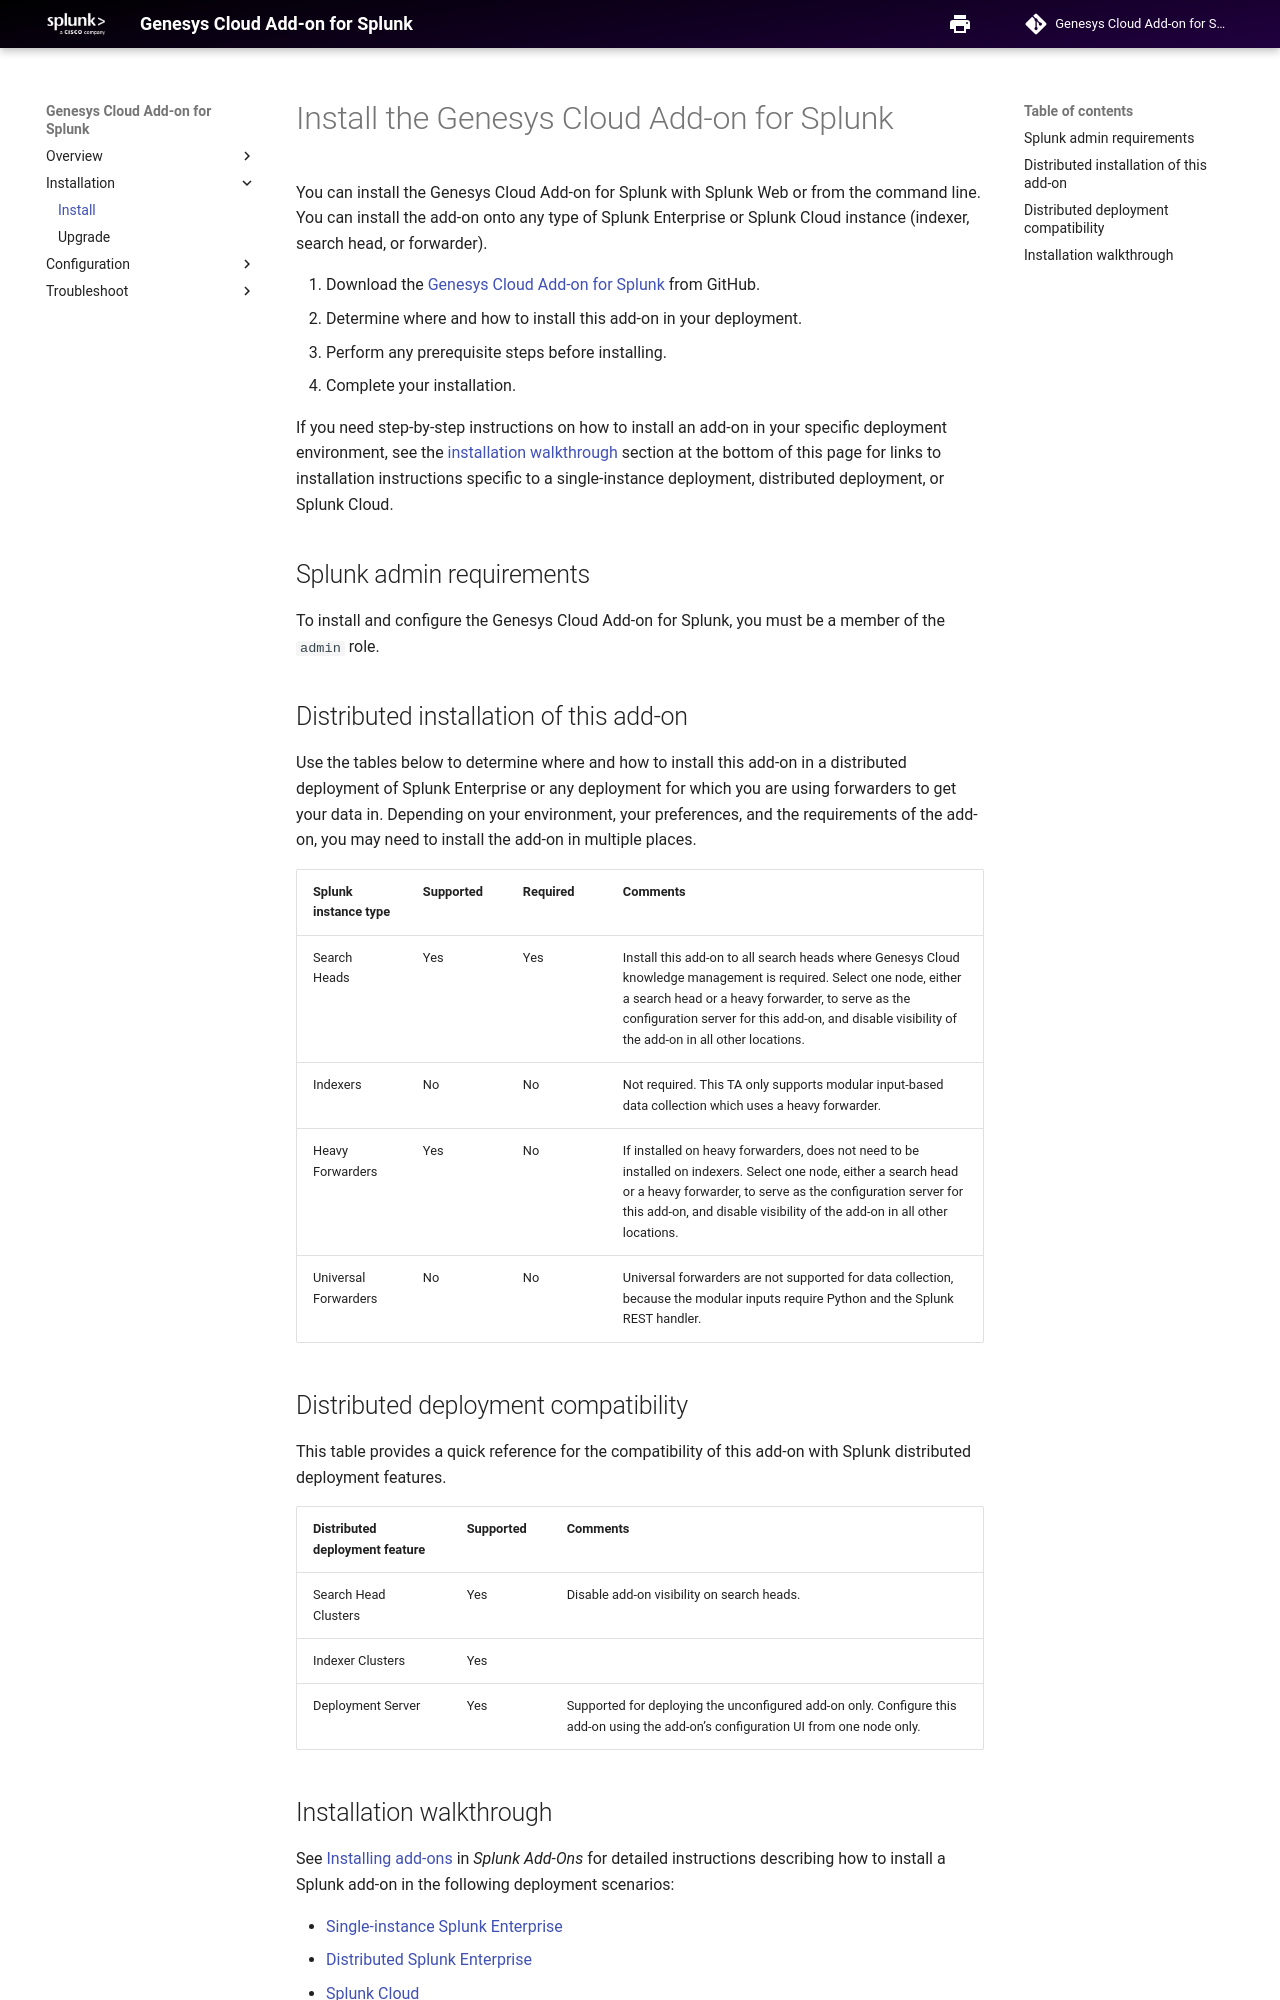

repository: splunk/genesys_cloud_ta · page: Install/index.html · generator: mkdocs

# Install the Genesys Cloud Add-on for Splunk

You can install the Genesys Cloud Add-on for Splunk with Splunk Web or from the command line. You can install the add-on onto any type
of Splunk Enterprise or Splunk Cloud instance (indexer, search head, or forwarder).

1. Download the [Genesys Cloud Add-on for Splunk](https://github.com/splunk/genesys_cloud_ta/releases) from GitHub.
2. Determine where and how to install this add-on in your deployment.
3. Perform any prerequisite steps before installing.
4. Complete your installation.

If you need step-by-step instructions on how to install an add-on in your specific deployment environment, see the [installation walkthrough](#installation-walkthrough) section at the bottom of this page for links to installation instructions specific to a single-instance deployment, distributed deployment, or Splunk Cloud.


## Splunk admin requirements
To install and configure the Genesys Cloud Add-on for Splunk, you must be a member of the `admin` role.


## Distributed installation of this add-on

Use the tables below to determine where and how to install this add-on in a distributed deployment of Splunk Enterprise or any deployment for
which you are using forwarders to get your data in. Depending on your environment, your preferences, and the requirements of the add-on, you
may need to install the add-on in multiple places.

| Splunk instance type | Supported | Required | Comments |
|----|----|----|----|
| Search Heads | Yes | Yes | Install this add-on to all search heads where Genesys Cloud knowledge management is required. Select one node, either a search head or a heavy forwarder, to serve as the configuration server for this add-on, and disable visibility of the add-on in all other locations. |
| Indexers | No | No | Not required. This TA only supports modular input-based data collection which uses a heavy forwarder. |
| Heavy Forwarders | Yes | No | If installed on heavy forwarders, does not need to be installed on indexers. Select one node, either a search head or a heavy forwarder, to serve as the configuration server for this add-on, and disable visibility of the add-on in all other locations. |
| Universal Forwarders | No | No | Universal forwarders are not supported for data collection, because the modular inputs require Python and the Splunk REST handler. |

## Distributed deployment compatibility

This table provides a quick reference for the compatibility of this add-on with Splunk distributed deployment features.

| Distributed deployment feature | Supported | Comments |
|----|----|----|
| Search Head Clusters | Yes | Disable add-on visibility on search heads. |
| Indexer Clusters | Yes |  |
| Deployment Server | Yes | Supported for deploying the unconfigured add-on only. Configure this add-on using the add-on's configuration UI from one node only. |
